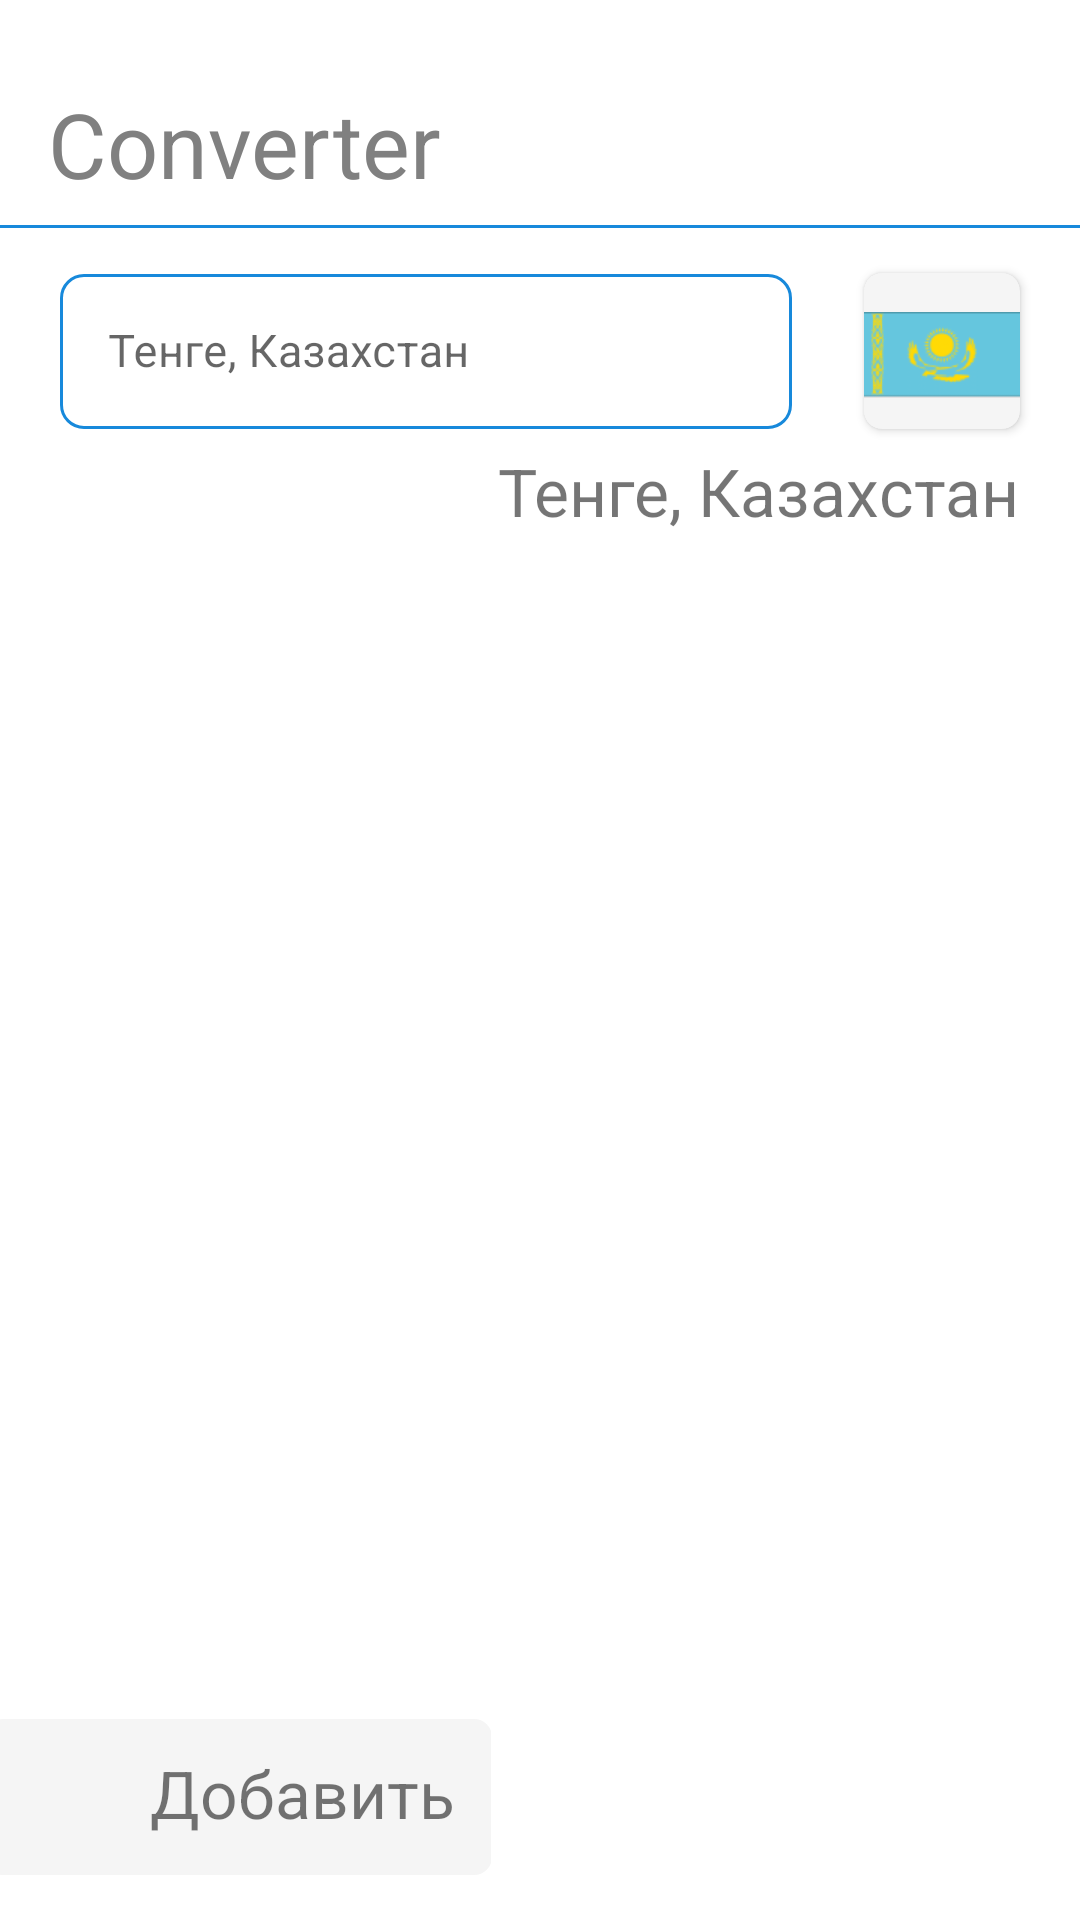

The Android layout XML behind this screen, and the referenced resources:
<!-- AndroidManifest.xml: application theme Theme.Converter -->
<!-- res/layout/converter_fragment.xml -->
<?xml version="1.0" encoding="utf-8"?>
<androidx.constraintlayout.widget.ConstraintLayout xmlns:android="http://schemas.android.com/apk/res/android"
    xmlns:app="http://schemas.android.com/apk/res-auto"
    android:id="@+id/mainLayout"
    android:layout_width="match_parent"
    android:layout_height="match_parent"
    android:background="@color/white">

    <androidx.appcompat.widget.Toolbar
        android:id="@+id/toolbar"
        android:layout_width="match_parent"
        android:layout_height="wrap_content"
        android:layout_marginTop="20dp"
        android:visibility="visible"
        app:layout_constraintStart_toStartOf="parent"
        app:layout_constraintTop_toTopOf="parent"
        app:title="@string/title"
        app:titleTextAppearance="@style/title"
        app:titleTextColor="@color/text_title" />

    <View
        android:id="@+id/line"
        android:layout_width="match_parent"
        android:layout_height="1dp"
        android:layout_marginTop="75dp"
        android:background="@color/label"
        app:layout_constraintTop_toTopOf="parent" />

    <com.google.android.material.textfield.TextInputLayout
        android:id="@+id/tengeTextField"
        style="@style/material_edit_text"
        android:layout_width="0dp"
        android:layout_height="57dp"
        android:layout_marginStart="20dp"
        android:layout_marginTop="10dp"
        android:layout_marginEnd="12dp"
        android:hint="@string/kz"
        app:layout_constraintEnd_toStartOf="@+id/card_view"
        app:layout_constraintStart_toStartOf="parent"
        app:layout_constraintTop_toBottomOf="@+id/line">

        <com.google.android.material.textfield.TextInputEditText
            android:id="@+id/inputValue"
            style="@style/value_text_style"
            android:layout_width="match_parent"
            android:layout_height="match_parent"
            android:imeOptions="actionDone"
            android:inputType="numberDecimal"
            android:textColorHint="@drawable/hint_selector" />
    </com.google.android.material.textfield.TextInputLayout>

    <androidx.cardview.widget.CardView xmlns:card_view="http://schemas.android.com/apk/res-auto"
        android:id="@+id/card_view"
        android:layout_width="52dp"
        android:layout_height="52dp"
        android:layout_gravity="center"
        android:layout_marginStart="12dp"
        android:layout_marginEnd="20dp"
        android:backgroundTint="@color/cardView"
        app:layout_constraintBottom_toBottomOf="@+id/tengeTextField"
        app:layout_constraintEnd_toEndOf="parent"
        app:layout_constraintStart_toEndOf="@+id/tengeTextField"
        card_view:cardCornerRadius="6dp">

        <ImageView
            android:id="@+id/kzImageView"
            android:layout_width="52dp"
            android:layout_height="28.55dp"
            android:layout_marginTop="13dp"
            android:background="@drawable/kz"
            app:layout_constraintStart_toStartOf="parent"
            app:layout_constraintTop_toTopOf="parent" />
    </androidx.cardview.widget.CardView>

    <TextView
        android:id="@+id/currencyTextView"
        android:layout_width="wrap_content"
        android:layout_height="wrap_content"
        android:layout_marginTop="6dp"
        android:text="@string/kz"
        android:textSize="22sp"
        app:layout_constraintEnd_toEndOf="@+id/card_view"
        app:layout_constraintTop_toBottomOf="@+id/tengeTextField" />

    <androidx.recyclerview.widget.RecyclerView
        android:id="@+id/recyclerView"
        android:layout_width="match_parent"
        android:layout_height="0dp"
        android:layout_marginTop="35dp"
        android:scrollbars="vertical"
        app:layout_constraintBottom_toTopOf="@+id/constraintLayout"
        app:layout_constraintTop_toBottomOf="@+id/tengeTextField" />

    <androidx.constraintlayout.widget.ConstraintLayout
        android:id="@+id/constraintLayout"
        android:layout_width="wrap_content"
        android:layout_height="wrap_content"
        android:layout_marginStart="20dp"
        android:layout_marginEnd="222dp"
        android:layout_marginBottom="15dp"
        android:clickable="true"
        android:focusable="true"
        app:layout_constraintBottom_toBottomOf="parent"
        app:layout_constraintEnd_toEndOf="parent"
        app:layout_constraintStart_toStartOf="parent">

        <View
            android:id="@+id/recOfButton"
            android:layout_width="169dp"
            android:layout_height="52dp"
            android:background="@drawable/rectangle_background_6radius"
            app:layout_constraintBottom_toBottomOf="parent"
            app:layout_constraintEnd_toEndOf="parent"
            app:layout_constraintStart_toStartOf="parent"
            app:layout_constraintTop_toTopOf="parent" />

        <ImageView
            android:id="@+id/plus_sign"
            android:layout_width="35dp"
            android:layout_height="29dp"
            android:layout_marginStart="12dp"
            android:layout_marginTop="11dp"
            android:background="@drawable/plus_sign"
            app:layout_constraintStart_toStartOf="@+id/recOfButton"
            app:layout_constraintTop_toTopOf="@+id/recOfButton" />

        <TextView
            android:id="@+id/buttonText"
            android:layout_width="wrap_content"
            android:layout_height="wrap_content"
            android:layout_marginStart="55dp"
            android:layout_marginTop="10dp"
            android:text="@string/buttonText"
            android:textSize="22sp"
            app:layout_constraintStart_toStartOf="@+id/recOfButton"
            app:layout_constraintTop_toTopOf="@+id/recOfButton" />

        <androidx.constraintlayout.widget.Group
            android:id="@+id/group"
            android:layout_width="wrap_content"
            android:layout_height="wrap_content"
            android:visibility="visible"
            app:constraint_referenced_ids="recOfButton,plus_sign,buttonText" />

    </androidx.constraintlayout.widget.ConstraintLayout>

</androidx.constraintlayout.widget.ConstraintLayout>
<!-- resources referenced by this layout -->
<resources>
  <color name="cardView">#F5F5F5</color>
  <color name="label">#1789DB</color>
  <color name="text_title">#808080</color>
  <color name="white">#FFFFFF</color>
  <!-- drawable kz: png bitmap (drawable, 4603 bytes) -->
  <!-- drawable rectangle_background_6radius (drawable) -->
  <?xml version="1.0" encoding="utf-8"?>
  <shape xmlns:android="http://schemas.android.com/apk/res/android"
      android:id="@+id/listview_background_shape">
      <corners android:radius="6dp" />
      <solid android:color="@color/cardView" />
  </shape>
  <string name="buttonText">Добавить</string>
  <string name="kz">Тенге, Казахстан</string>
  <string name="title">Converter</string>
  <style name="material_edit_text" parent="Widget.MaterialComponents.TextInputLayout.OutlinedBox">
          <item name="boxStrokeColor">@color/edit_text_box_stroke</item>
          <item name="boxCornerRadiusTopStart">8dp</item>
          <item name="boxCornerRadiusTopEnd">8dp</item>
          <item name="boxCornerRadiusBottomStart">8dp</item>
          <item name="boxCornerRadiusBottomEnd">8dp</item>
          <item name="hintTextColor">@color/label</item>
      </style>
  <style name="title">
          <item name="android:layout_width">wrap_content</item>
          <item name="android:layout_height">wrap_content</item>
          <item name="android:textSize">30sp</item>
          <item name="android:textColor">@color/text_title</item>
      </style>
  <style name="value_text_style">
          <item name="android:textSize">15sp</item>
          <item name="android:textColor">@color/dialog_button_text</item>
      </style>
  <style name="Theme.Converter" parent="Theme.MaterialComponents.DayNight.NoActionBar">
          
          <item name="colorPrimary">@color/label</item>
          <item name="colorPrimaryVariant">@color/purple_700</item>
          <item name="colorOnPrimary">@color/white</item>
          
          <item name="colorSecondary">@color/teal_200</item>
          <item name="colorSecondaryVariant">@color/teal_700</item>
          <item name="colorOnSecondary">@color/black</item>
          
          <item name="android:statusBarColor" tools:targetApi="l">?attr/colorPrimaryVariant</item>
          
      </style>
  <color name="dialog_button_text">#99000000</color>
  <color name="purple_700">#FF3700B3</color>
  <color name="teal_200">#FF03DAC5</color>
  <color name="teal_700">#FF018786</color>
  <color name="black">#000000</color>
</resources>
